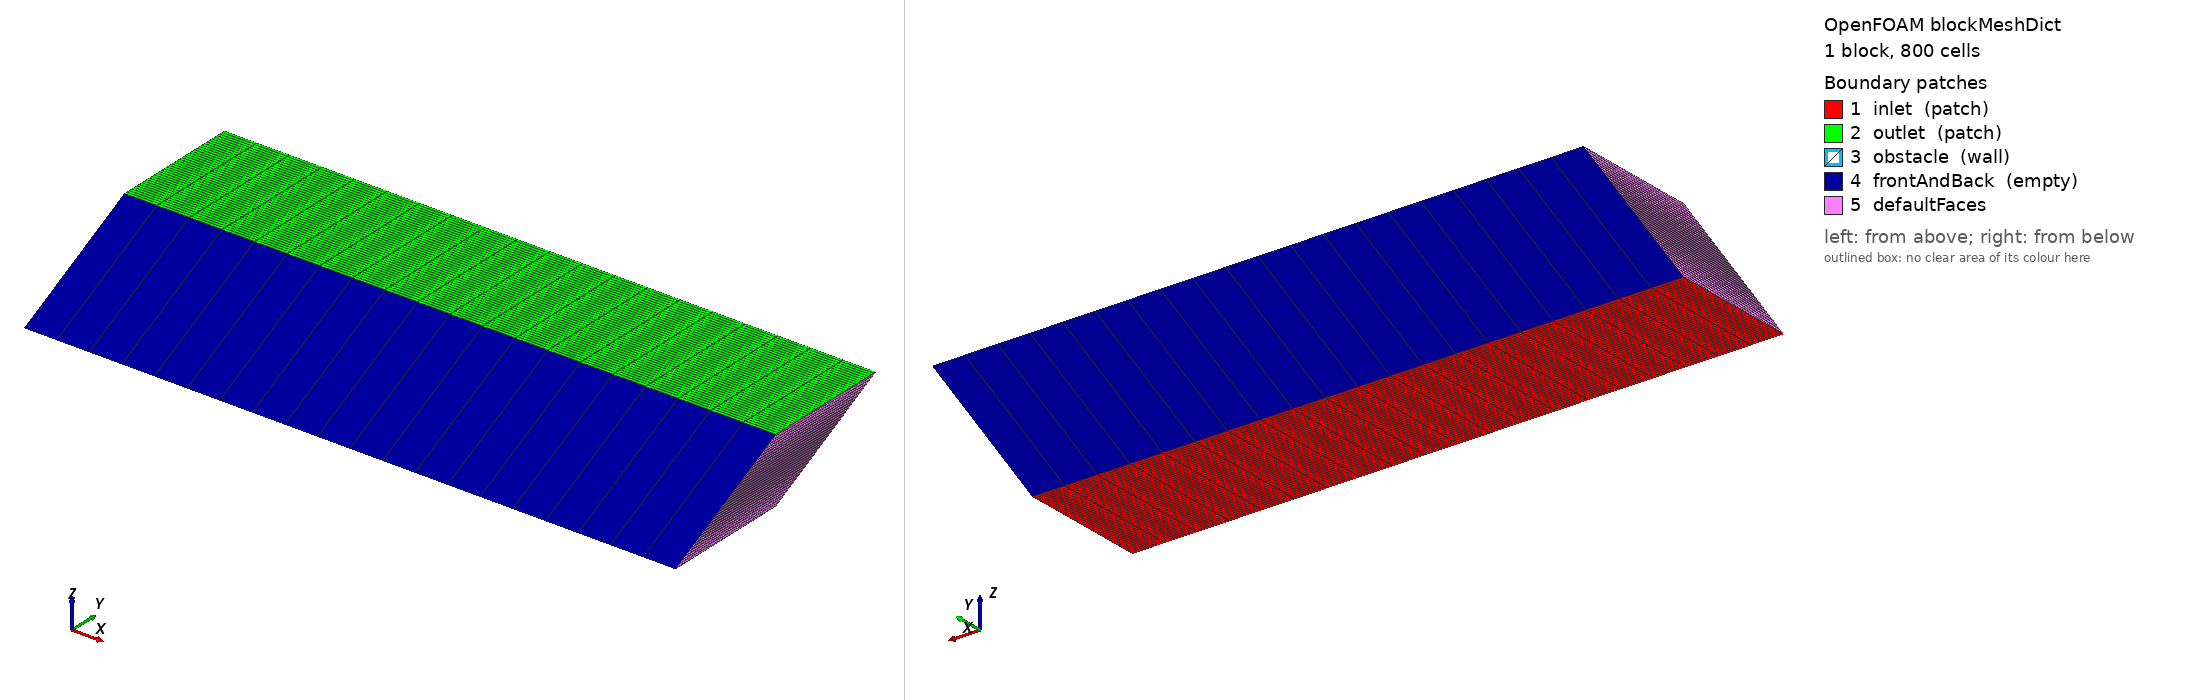

OpenFOAM case: the mesh blockMesh builds from blockMeshDict, 1 block(s), 800 cells. Boundary patches (legend numbers): 1 inlet (patch), 2 outlet (patch), 3 obstacle (wall), 4 frontAndBack (empty), 5 defaultFaces. Left view from above one corner, right view from below the opposite corner. Boundary conditions: 3 field file(s) under 0/; 4 of 5 drawn patches have an entry in a shipped field file.

=== system/blockMeshDict ===
FoamFile
{
    version     2.0;
    format      ascii;
    class       dictionary;
    object      blockMeshDict;
}
// * * * * * * * * * * * * * * * * * * * * * * * * * * * * * * * * * * * * * //

convertToMeters 1;

vertices
(
    (0 0 0)
    (1 0 0)
    (1 0.2 0)
    (0 0.2 0)
    (0 0.2 0.1)
    (1 0.2 0.1)
    (1 0.4 0.1)
    (0 0.4 0.1)
);

blocks
(
    hex (0 1 2 3 4 5 6 7) (20 40 1) simpleGrading (1 1 1)
);

edges
(
);

boundary
(
    inlet
    {
        type patch;
        faces
        (
            (0 3 2 1)
        );
    }

    outlet
    {
        type patch;
        faces
        (
            (5 6 7 4)
        );
    }

    obstacle
    {
        type wall;
        faces
        (
            (3 7 6 4)
        );
    }

    frontAndBack
    {
        type empty;
        faces
        (
            (0 1 5 4)
            (2 3 7 6)
        );
    }
);

mergePatchPairs
(
);

// ************************************************************************* //

=== system/controlDict ===
FoamFile
{
    version     2.0;
    format      ascii;
    class       dictionary;
    object      controlDict;
}
// * * * * * * * * * * * * * * * * * * * * * * * * * * * * * * * * * * * * * //

application     rhoCentralFoam;

startFrom       startTime;

startTime       0;

stopAt          endTime;

endTime         4.0;

deltaT          0.002;

writeControl    timeStep;

writeInterval   50;

purgeWrite      0;

writeFormat     ascii;

writePrecision  6;

writeCompression off;

timeFormat      general;

timePrecision   6;

runTimeModifiable true;

adjustTimeStep  no;

maxCo           0.5;

functions       {};

// ************************************************************************* //

=== 0/T ===
FoamFile
{
    version     2.0;
    format      ascii;
    class       volScalarField;
    object      T;
}
// * * * * * * * * * * * * * * * * * * * * * * * * * * * * * * * * * * * * * //

dimensions      [0 0 0 1 0 0 0];

internalField   uniform 1.0;

boundaryField
{
    inlet
    {
        type            fixedValue;
        value           uniform 1.0;
    }

    outlet
    {
        type            zeroGradient;
    }

    obstacle
    {
        type            slip;
    }

    frontAndBack
    {
        type            empty;
    }
}

// ************************************************************************* //

=== 0/U ===
FoamFile
{
    version     2.0;
    format      ascii;
    class       volVectorField;
    object      U;
}
// * * * * * * * * * * * * * * * * * * * * * * * * * * * * * * * * * * * * * //

dimensions      [0 1 -1 0 0 0 0];

internalField   uniform (1.3 0 0);

boundaryField
{
    inlet
    {
        type            fixedValue;
        value           uniform (1.3 0 0);
    }

    outlet
    {
        type            zeroGradient;
    }

    obstacle
    {
        type            slip;
    }

    frontAndBack
    {
        type            empty;
    }
}

// ************************************************************************* //

=== 0/p ===
FoamFile
{
    version     2.0;
    format      ascii;
    class       volScalarField;
    object      p;
}
// * * * * * * * * * * * * * * * * * * * * * * * * * * * * * * * * * * * * * //

dimensions      [1 -1 -2 0 0 0 0];

internalField   uniform 101325.0;

boundaryField
{
    inlet
    {
        type            fixedValue;
        value           uniform 101325.0;
    }

    outlet
    {
        type            zeroGradient;
    }

    obstacle
    {
        type            slip;
    }

    frontAndBack
    {
        type            empty;
    }
}

// ************************************************************************* //
